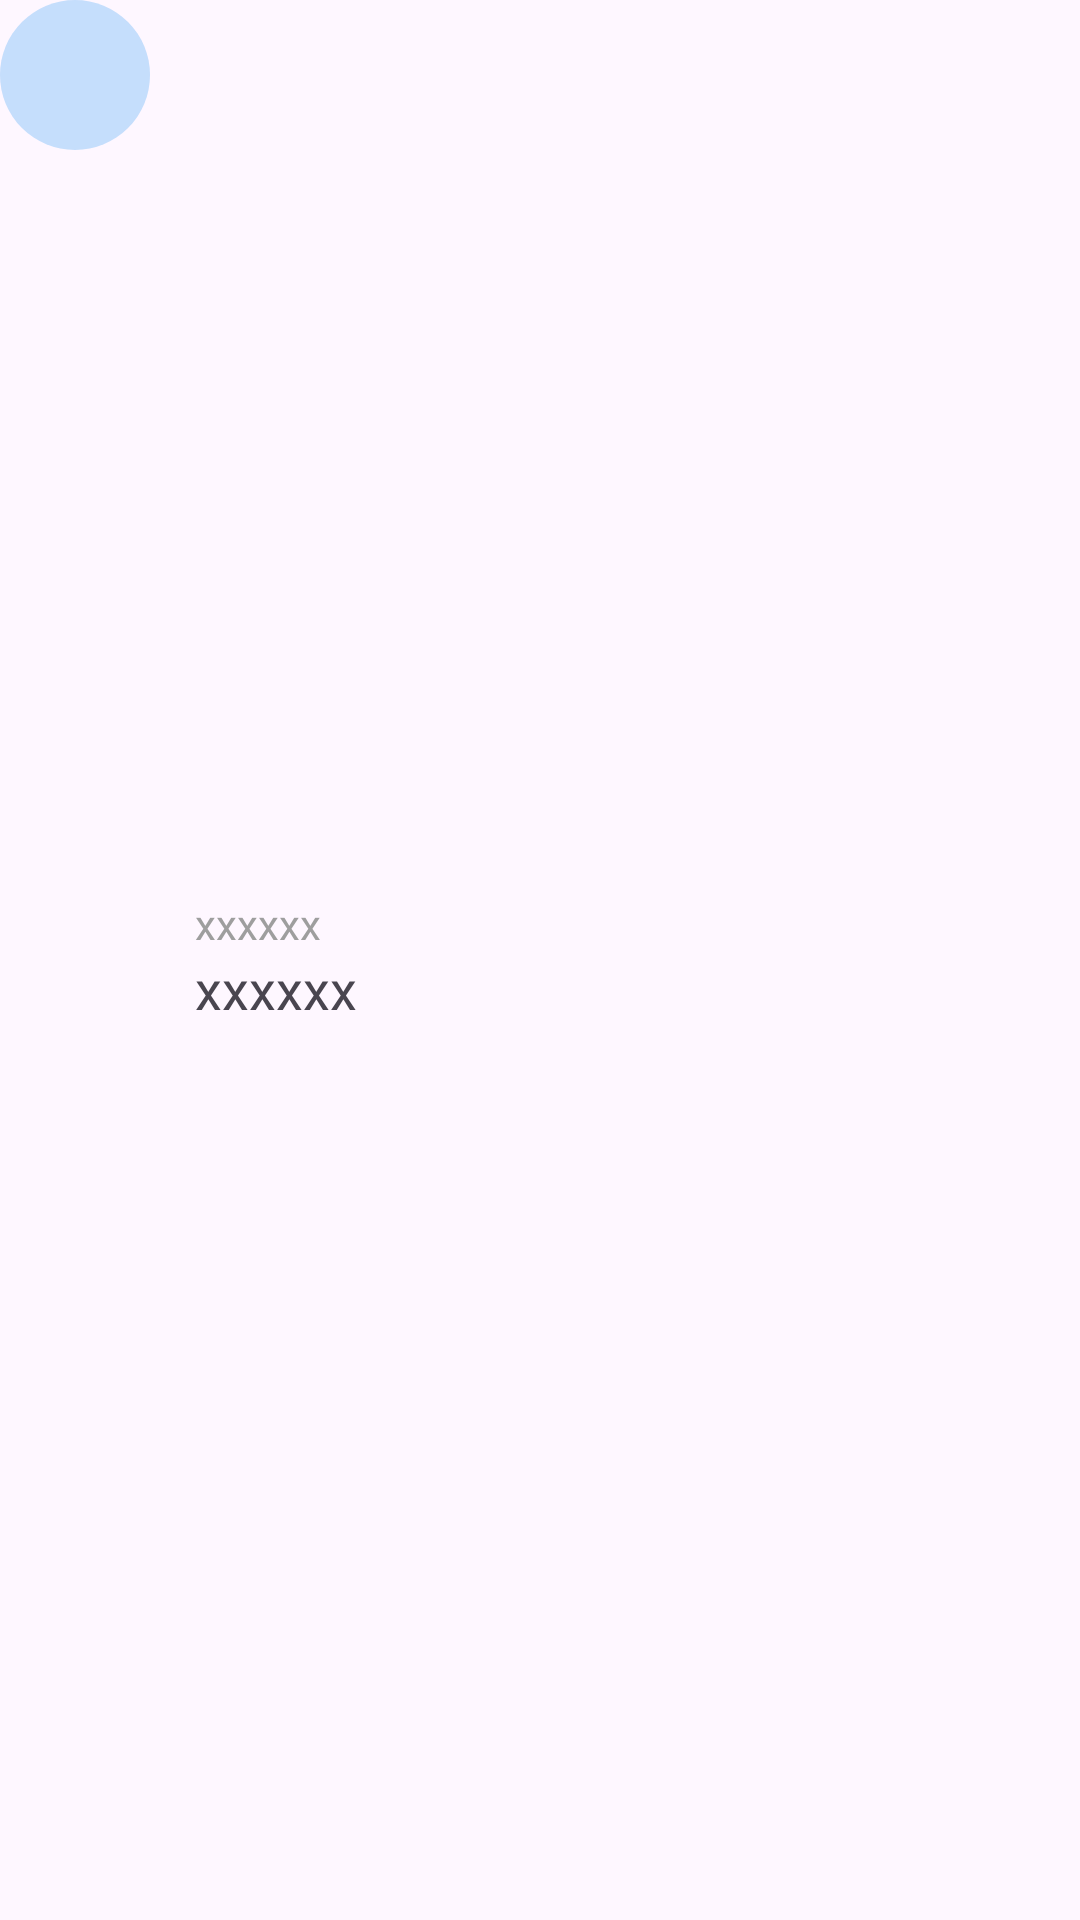

This screen was rendered from an Android layout file. Write that file and the resources it references.
<!-- AndroidManifest.xml: application theme Theme.CDGS_CloneUI_SocialMedia -->
<!-- res/layout/recycler_about.xml -->
<?xml version="1.0" encoding="utf-8"?>
<androidx.constraintlayout.widget.ConstraintLayout xmlns:android="http://schemas.android.com/apk/res/android"
    android:layout_width="match_parent"
    android:layout_height="wrap_content"
    android:layout_margin="15dp"
    xmlns:app="http://schemas.android.com/apk/res-auto"
    android:id="@+id/profile_aboutList">
    
    
    <androidx.constraintlayout.widget.ConstraintLayout
        android:id="@+id/profile_aboutCardIconLayout"
        android:layout_width="50dp"
        android:layout_height="50dp"
        android:background="@drawable/profile_about_ic_bg"
        app:layout_constraintTop_toTopOf="parent"
        app:layout_constraintStart_toStartOf="parent">

        <androidx.appcompat.widget.AppCompatImageView
            android:id="@+id/profile_aboutCardIcon"
            android:layout_width="25dp"
            android:layout_height="25dp"
            android:tint="@color/primaryColor"
            app:srcCompat="@drawable/ic_launcher_foreground"
            app:layout_constraintTop_toTopOf="parent"
            app:layout_constraintBottom_toBottomOf="parent"
            app:layout_constraintStart_toStartOf="parent"
            app:layout_constraintEnd_toEndOf="parent"
            />
    </androidx.constraintlayout.widget.ConstraintLayout>
    
    <LinearLayout
        android:layout_width="0dp"
        android:layout_height="wrap_content"
        android:orientation="vertical"
        android:layout_marginStart="15sp"
        app:layout_constraintTop_toTopOf="parent"
        app:layout_constraintBottom_toBottomOf="parent"
        app:layout_constraintStart_toEndOf="@+id/profile_aboutCardIconLayout"
        app:layout_constraintEnd_toStartOf="@+id/profile_aboutCardEdit"
        >
        <TextView
            android:id="@+id/profile_aboutCardTitle"
            android:text="xxxxxx"
            android:textSize="14sp"
            android:textColor="@color/disabledColor"
            android:layout_width="wrap_content"
            android:layout_height="wrap_content"/>
        <TextView
            android:id="@+id/profile_aboutCardDesc"
            android:text="xxxxxx"
            android:textSize="18sp"
            android:layout_width="wrap_content"
            android:layout_height="wrap_content"/>

    </LinearLayout>
    
    <androidx.appcompat.widget.AppCompatImageView
        android:id="@+id/profile_aboutCardEdit"
        android:layout_width="25dp"
        android:layout_height="25dp"
        android:tint="@color/disabledColor"
        app:srcCompat="@drawable/about_edit"
        app:layout_constraintTop_toTopOf="parent"
        app:layout_constraintBottom_toBottomOf="parent"
        app:layout_constraintEnd_toEndOf="parent"
        />

</androidx.constraintlayout.widget.ConstraintLayout>
<!-- resources referenced by this layout -->
<resources>
  <color name="disabledColor">#FF9E9E9E</color>
  <color name="primaryColor">#FF00699D</color>
  <!-- drawable profile_about_ic_bg (drawable) -->
  <shape xmlns:android="http://schemas.android.com/apk/res/android" android:shape="oval">
      <solid android:color="@color/secondaryColorA30" />
  </shape>
  <style name="Theme.CDGS_CloneUI_SocialMedia" parent="Base.Theme.CDGS_CloneUI_SocialMedia" />
  <color name="secondaryColorA30">#4D3FA3F5</color>
  <style name="Base.Theme.CDGS_CloneUI_SocialMedia" parent="Theme.Material3.DayNight.NoActionBar">
          
          
      </style>
</resources>
